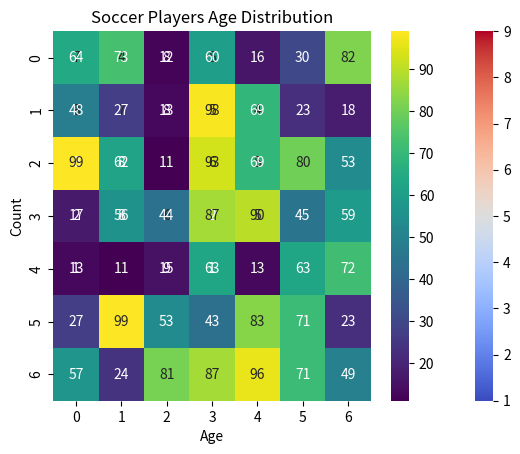

The matplotlib source for this figure: (Note: this script raises an exception after producing the figure.)
import numpy as np
import pandas as pd # Importing pandas library for data manipulation
import seaborn as sns # Importing seaborn library for data visualization
import matplotlib.pyplot as plt # Importing matplotlib library for creating plots

np.random.seed(42)
data = np.random.randint(low = 1, high = 10, size = (5, 5))
print(data)

hm = sns.heatmap(data = data, cmap = 'coolwarm', annot = True)
# plt.show()

# my turn:
data = np.random.randint(low = 10, high = 100, size = (7, 7))
print(data)

hm1 = sns.heatmap(data = data, cmap = 'viridis', annot = True)
# plt.show()

# sample soccer player data
data = {
    'Name': ['Lionel Messi', 'Cristiano Ronaldo', 'Neymar', 'Kylian Mbappé', 'Mohamed Salah'],
    'Age': [34, 36, 29, 22, 29],
    'Market Value (M€)': [80, 45, 100, 160, 110]
}
df = pd.DataFrame(data) # create a pandas dataframe from the data dictionary

# Plotting the age distribution:
sns.histplot(data = df, x = 'Age', bins = 5) # Creating a histogram plot of the 'Age' column with 5 bins
plt.title('Soccer Players Age Distribution') # Adding the title to the plot
# plt.show()

sns.scatterplot(data = df, x = 'Age', y = 'Market value (M€)', hue = 'Name', s = 100) # Creating a scatterplot with seaborn
plt.title('Soccer players Market value vs. Age') # Adding a title to the plot
# plt.show()

# Define a dictionary containing age data
age_data = {
    "Name": ["Alice", "Bob", "Charlie", "David", "Eve", "Frank", "Grace", "Heidi", "Ivan", "Judy"],
    "Age": [28, 29, 30, 27, 29, 27, 23, 30, 30, 29],
}
df = pd.DataFrame(age_data)

# Create a histogram of the Age column using seaborn's displot function
sns.displot(df['Age'])

# Add a title x-axis label and y-axis label to the plot
plt.title("Age Distribution")
plt.xlabel("Age")
plt.ylabel("Frequency")
# plt.show()

plt.title("Age Distribution")
plt.xlabel("Age")
plt.ylabel("Frequency")

# Create a jointplot
sns.jointplot(x = 'Books_Read', y = 'Hours_TV_Watched', data = data)
# plt.show()

# Define a dictionary containing data
data = pd.DataFrame({
    'Name': ['Alice', 'Bob', 'Charlie', 'David', 'Eve'],
    'Age': [34, 36, 29, 30, 29],
    'Books_Read': [30, 32, 25, 10, 28],
    'Hours_TV_Watched': [12, 5, 18, 20, 8],
    'Hours_Slept': [33, 31, 27, 35, 32]
})

# create a pairplot
sns.pairplot(data[['Age', 'Books_Read', 'Hours_TV_Watched', 'Hours_Slept']])
# plt.show()

# Create a dictionary containing soccer data
data = {
    "team": ["Barcelona", "Real Madrid", "Atletico Madrid", "Sevilla", "Villarreal"],
    "goals": [86, 67, 58, 54, 60],
}
soccer_data = pd.DataFrame(data)

# set the plot style to darkgrid
sns.set_style('darkgrid')
# set the color palette for the plot
sns.set_palette('husl')

# Create a scatter plot using seaborn with custom square markers and size 100
sns.scatterplot(x = 'team', y = 'goals', data = soccer_data, marker = 's', s = 100)

# add a title and labels to the plot
plt.title('Goals Scored by teams')
plt.xlabel('Team')
plt.ylabel('Goals')
plt.show()